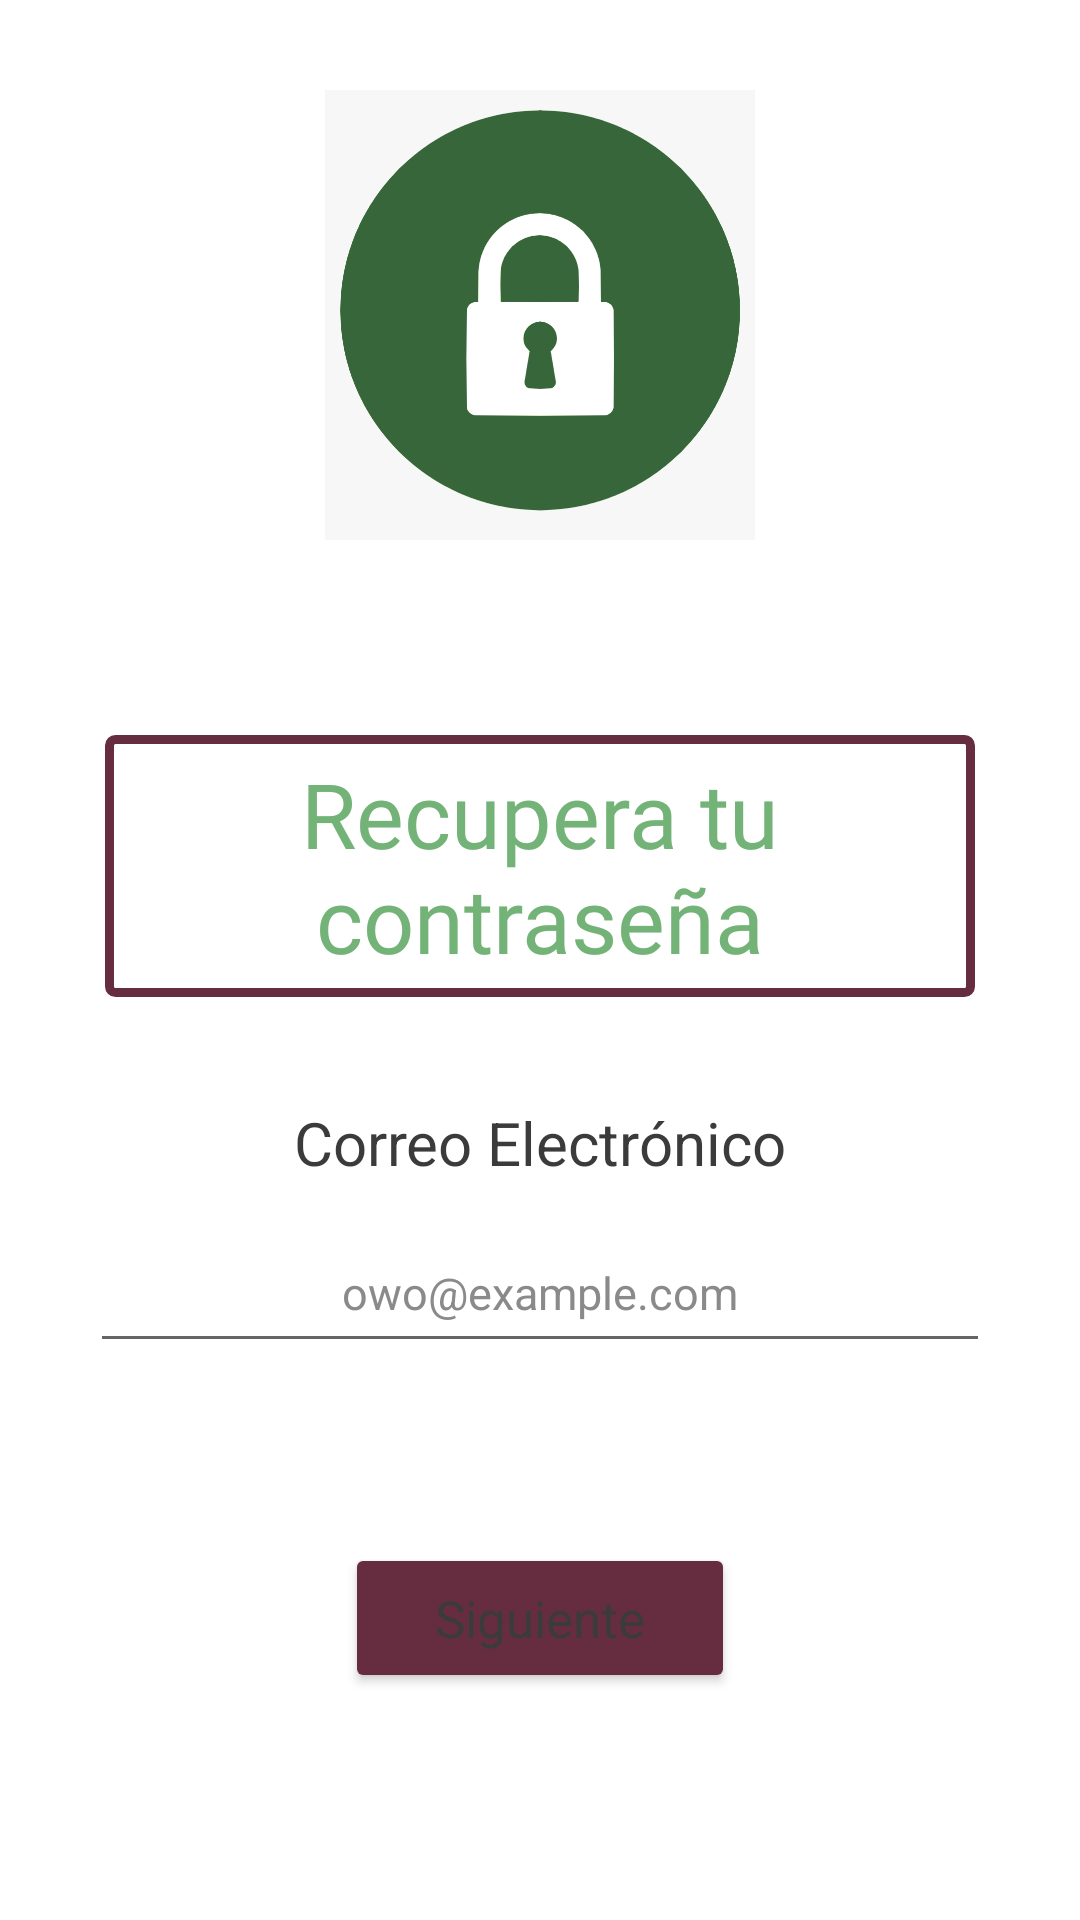

The Android layout XML behind this screen, and the referenced resources:
<!-- AndroidManifest.xml: application theme Theme.NutriLab -->
<!-- res/layout/activity_password_recovery.xml -->
<?xml version="1.0" encoding="utf-8"?>
<ScrollView xmlns:android="http://schemas.android.com/apk/res/android"
    android:layout_width="fill_parent"
    android:layout_height="fill_parent"
    android:background="@color/white"
    android:fillViewport="true">

    <LinearLayout xmlns:android="http://schemas.android.com/apk/res/android"
        xmlns:app="http://schemas.android.com/apk/res-auto"
        xmlns:tools="http://schemas.android.com/tools"
        android:layout_width="match_parent"
        android:layout_height="match_parent"
        android:orientation="vertical"
        tools:context=".passwordRecovery">

        <ImageView
            android:layout_margin="30dp"
            android:layout_gravity="center"
            android:src="@drawable/lock"
            android:layout_width="150dp"
            android:layout_height="150dp">

        </ImageView>

        <TextView
            android:background="@drawable/bordertext"
            android:layout_gravity="center"
            android:gravity="center"
            android:textSize="30sp"
            android:layout_width="wrap_content"
            android:layout_height="wrap_content"
            android:layout_margin="35sp"
            android:padding="6dp"
            android:fontFamily="@font/corporative"
            android:text="Recupera tu contraseña"
            android:textColor="@color/green">
        </TextView>

        <TextView
            android:layout_width="wrap_content"
            android:layout_height="wrap_content"
            android:textSize="20sp"
            android:text="Correo Electrónico"
            android:layout_gravity="center"
            android:textColor="@color/textMain">

        </TextView>
        <EditText
            android:id="@+id/emailRecovery"
            android:layout_gravity="center"
            android:layout_width="300dp"
            android:layout_height="50sp"
            android:textAlignment="center"
            android:hint="owo@example.com"
            android:textColorHint="@color/hint"
            android:textSize="15sp"
            android:textColor="@color/textMain"
            android:layout_margin="10dp">
        </EditText>

        <Button
            android:id="@+id/nextRecovery"
            android:layout_gravity="center"
            android:textAllCaps="false"
            android:textSize="17sp"
            android:text="Siguiente"
            android:backgroundTint="@color/red"
            android:textAlignment="center"
            android:layout_width="130dp"
            android:layout_margin="50dp"
            android:layout_height="50dp"
            android:fontFamily="@font/corporative">
        </Button>
    </LinearLayout>
</ScrollView>
<!-- resources referenced by this layout -->
<resources>
  <color name="green">#73b378</color>
  <color name="hint">#8a8a8a</color>
  <color name="red">#662D41</color>
  <color name="textMain">#3b3b3b</color>
  <color name="white">#FFFFFFFF</color>
  <!-- drawable bordertext (drawable) -->
  <?xml version="1.0" encoding="utf-8"?>
  <shape xmlns:android="http://schemas.android.com/apk/res/android"
      android:shape="rectangle">
  
      <solid
          android:color="@color/white">
      </solid>
  
      <stroke
          android:width="3dp"
          android:color="@color/red">
      </stroke>
  
      <corners
          android:radius="2dp">
      </corners>
  </shape>
  <!-- drawable lock: png bitmap (drawable, 35805 bytes) -->
  <style name="Theme.NutriLab" parent="Theme.MaterialComponents.DayNight.NoActionBar">
          
          <item name="colorPrimary">@color/green</item>
          <item name="colorPrimaryVariant">@color/darkgreen</item>
          <item name="colorOnPrimary">@color/white</item>
  
          
          <item name="colorSecondary">@color/red</item>
          <item name="colorSecondaryVariant">@color/lightred</item>
  
          
          <item name="android:statusBarColor" tools:targetApi="l">?attr/colorPrimaryVariant</item>
  
          
          <item name="android:textColor">@color/textMain</item>
      </style>
  <color name="darkgreen">#37663B</color>
  <color name="lightred">#B37289</color>
</resources>
